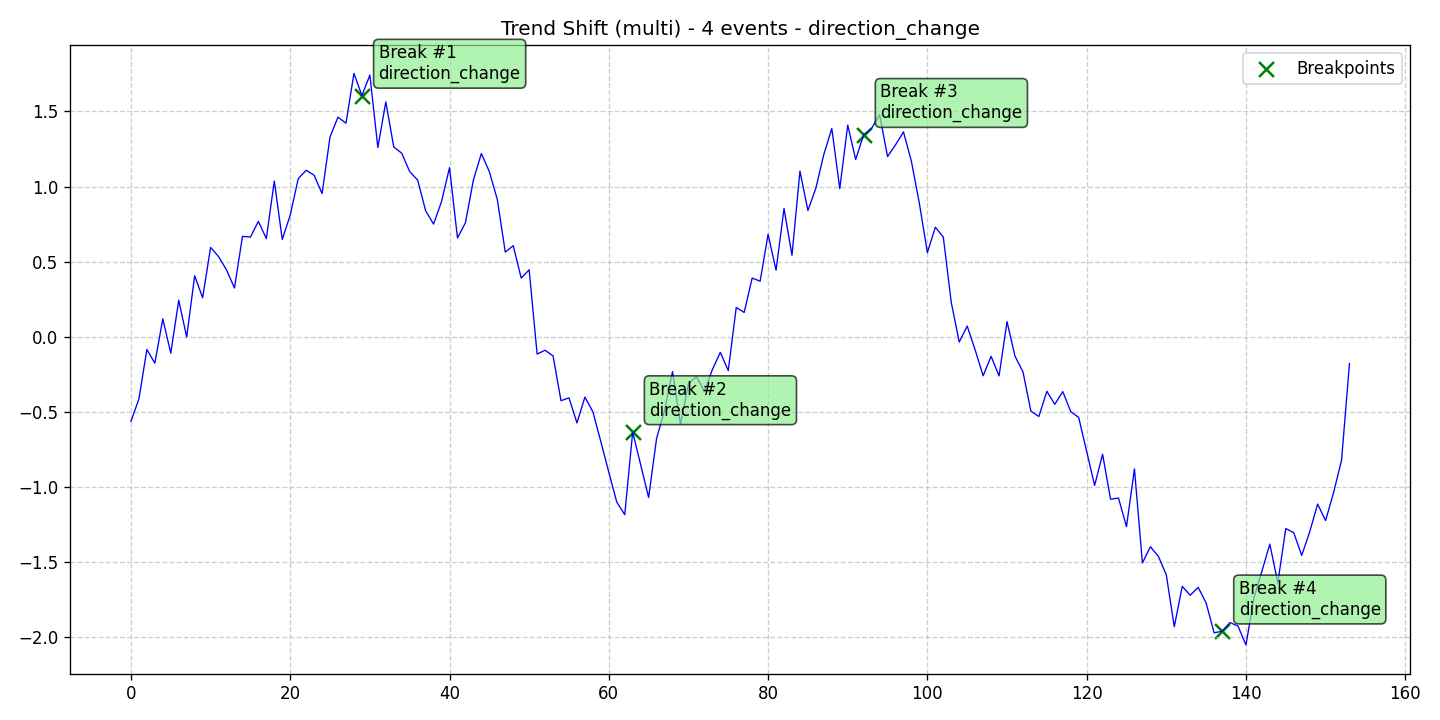

The data file committed next to this chart (first rows):
data, stationary, det_lin_up, det_lin_down, det_quad, det_cubic, det_exp, det_damped, stoc_trend, volatility, single_seas, multiple_seas, point_anom_single, point_anom_multi, collect_anom, context_anom, mean_shift, var_shift, trend_shift, date, is_break, is_anomaly, is_multi, location_beginning
-0.5632, 0, 0, 0, 0, 0, 0, 0, 0, 0, 0, 0, 0, 0, 0, 0, 0, 0, 1, 2020-01-01, 0, 0, 1, 0
-0.4141, 0, 0, 0, 0, 0, 0, 0, 0, 0, 0, 0, 0, 0, 0, 0, 0, 0, 1, 2020-01-02, 0, 0, 1, 0
-0.08461, 0, 0, 0, 0, 0, 0, 0, 0, 0, 0, 0, 0, 0, 0, 0, 0, 0, 1, 2020-01-03, 0, 0, 1, 0
-0.1759, 0, 0, 0, 0, 0, 0, 0, 0, 0, 0, 0, 0, 0, 0, 0, 0, 0, 1, 2020-01-04, 0, 0, 1, 0
0.1192, 0, 0, 0, 0, 0, 0, 0, 0, 0, 0, 0, 0, 0, 0, 0, 0, 0, 1, 2020-01-05, 0, 0, 1, 0
-0.1088, 0, 0, 0, 0, 0, 0, 0, 0, 0, 0, 0, 0, 0, 0, 0, 0, 0, 1, 2020-01-06, 0, 0, 1, 0
0.2425, 0, 0, 0, 0, 0, 0, 0, 0, 0, 0, 0, 0, 0, 0, 0, 0, 0, 1, 2020-01-07, 0, 0, 1, 0
-0.001624, 0, 0, 0, 0, 0, 0, 0, 0, 0, 0, 0, 0, 0, 0, 0, 0, 0, 1, 2020-01-08, 0, 0, 1, 0
0.4062, 0, 0, 0, 0, 0, 0, 0, 0, 0, 0, 0, 0, 0, 0, 0, 0, 0, 1, 2020-01-09, 0, 0, 1, 0
0.2594, 0, 0, 0, 0, 0, 0, 0, 0, 0, 0, 0, 0, 0, 0, 0, 0, 0, 1, 2020-01-10, 0, 0, 1, 0
0.5948, 0, 0, 0, 0, 0, 0, 0, 0, 0, 0, 0, 0, 0, 0, 0, 0, 0, 1, 2020-01-11, 0, 0, 1, 0
0.534, 0, 0, 0, 0, 0, 0, 0, 0, 0, 0, 0, 0, 0, 0, 0, 0, 0, 1, 2020-01-12, 0, 0, 1, 0
0.4449, 0, 0, 0, 0, 0, 0, 0, 0, 0, 0, 0, 0, 0, 0, 0, 0, 0, 1, 2020-01-13, 0, 0, 1, 0
0.3243, 0, 0, 0, 0, 0, 0, 0, 0, 0, 0, 0, 0, 0, 0, 0, 0, 0, 1, 2020-01-14, 0, 0, 1, 0
0.6685, 0, 0, 0, 0, 0, 0, 0, 0, 0, 0, 0, 0, 0, 0, 0, 0, 0, 1, 2020-01-15, 0, 0, 1, 0
0.6636, 0, 0, 0, 0, 0, 0, 0, 0, 0, 0, 0, 0, 0, 0, 0, 0, 0, 1, 2020-01-16, 0, 0, 1, 0
0.7682, 0, 0, 0, 0, 0, 0, 0, 0, 0, 0, 0, 0, 0, 0, 0, 0, 0, 1, 2020-01-17, 0, 0, 1, 0
0.6537, 0, 0, 0, 0, 0, 0, 0, 0, 0, 0, 0, 0, 0, 0, 0, 0, 0, 1, 2020-01-18, 0, 0, 1, 0
1.037, 0, 0, 0, 0, 0, 0, 0, 0, 0, 0, 0, 0, 0, 0, 0, 0, 0, 1, 2020-01-19, 0, 0, 1, 0
0.6481, 0, 0, 0, 0, 0, 0, 0, 0, 0, 0, 0, 0, 0, 0, 0, 0, 0, 1, 2020-01-20, 0, 0, 1, 0
0.8099, 0, 0, 0, 0, 0, 0, 0, 0, 0, 0, 0, 0, 0, 0, 0, 0, 0, 1, 2020-01-21, 0, 0, 1, 0
1.052, 0, 0, 0, 0, 0, 0, 0, 0, 0, 0, 0, 0, 0, 0, 0, 0, 0, 1, 2020-01-22, 0, 0, 1, 0
1.108, 0, 0, 0, 0, 0, 0, 0, 0, 0, 0, 0, 0, 0, 0, 0, 0, 0, 1, 2020-01-23, 0, 0, 1, 0
1.076, 0, 0, 0, 0, 0, 0, 0, 0, 0, 0, 0, 0, 0, 0, 0, 0, 0, 1, 2020-01-24, 0, 0, 1, 0
0.9532, 0, 0, 0, 0, 0, 0, 0, 0, 0, 0, 0, 0, 0, 0, 0, 0, 0, 1, 2020-01-25, 0, 0, 1, 0
1.331, 0, 0, 0, 0, 0, 0, 0, 0, 0, 0, 0, 0, 0, 0, 0, 0, 0, 1, 2020-01-26, 0, 0, 1, 0
1.462, 0, 0, 0, 0, 0, 0, 0, 0, 0, 0, 0, 0, 0, 0, 0, 0, 0, 1, 2020-01-27, 0, 0, 1, 0
1.422, 0, 0, 0, 0, 0, 0, 0, 0, 0, 0, 0, 0, 0, 0, 0, 0, 0, 1, 2020-01-28, 0, 0, 1, 0
1.753, 0, 0, 0, 0, 0, 0, 0, 0, 0, 0, 0, 0, 0, 0, 0, 0, 0, 1, 2020-01-29, 0, 0, 1, 0
1.606, 0, 0, 0, 0, 0, 0, 0, 0, 0, 0, 0, 0, 0, 0, 0, 0, 0, 1, 2020-01-30, 1, 0, 1, 0
1.742, 0, 0, 0, 0, 0, 0, 0, 0, 0, 0, 0, 0, 0, 0, 0, 0, 0, 1, 2020-01-31, 0, 0, 1, 0
1.259, 0, 0, 0, 0, 0, 0, 0, 0, 0, 0, 0, 0, 0, 0, 0, 0, 0, 1, 2020-02-01, 0, 0, 1, 0
1.563, 0, 0, 0, 0, 0, 0, 0, 0, 0, 0, 0, 0, 0, 0, 0, 0, 0, 1, 2020-02-02, 0, 0, 1, 0
1.263, 0, 0, 0, 0, 0, 0, 0, 0, 0, 0, 0, 0, 0, 0, 0, 0, 0, 1, 2020-02-03, 0, 0, 1, 0
1.222, 0, 0, 0, 0, 0, 0, 0, 0, 0, 0, 0, 0, 0, 0, 0, 0, 0, 1, 2020-02-04, 0, 0, 1, 0
1.1, 0, 0, 0, 0, 0, 0, 0, 0, 0, 0, 0, 0, 0, 0, 0, 0, 0, 1, 2020-02-05, 0, 0, 1, 0
1.043, 0, 0, 0, 0, 0, 0, 0, 0, 0, 0, 0, 0, 0, 0, 0, 0, 0, 1, 2020-02-06, 0, 0, 1, 0
0.8388, 0, 0, 0, 0, 0, 0, 0, 0, 0, 0, 0, 0, 0, 0, 0, 0, 0, 1, 2020-02-07, 0, 0, 1, 0
0.7498, 0, 0, 0, 0, 0, 0, 0, 0, 0, 0, 0, 0, 0, 0, 0, 0, 0, 1, 2020-02-08, 0, 0, 1, 0
0.9003, 0, 0, 0, 0, 0, 0, 0, 0, 0, 0, 0, 0, 0, 0, 0, 0, 0, 1, 2020-02-09, 0, 0, 1, 0
1.126, 0, 0, 0, 0, 0, 0, 0, 0, 0, 0, 0, 0, 0, 0, 0, 0, 0, 1, 2020-02-10, 0, 0, 1, 0
0.6578, 0, 0, 0, 0, 0, 0, 0, 0, 0, 0, 0, 0, 0, 0, 0, 0, 0, 1, 2020-02-11, 0, 0, 1, 0
0.7592, 0, 0, 0, 0, 0, 0, 0, 0, 0, 0, 0, 0, 0, 0, 0, 0, 0, 1, 2020-02-12, 0, 0, 1, 0
1.044, 0, 0, 0, 0, 0, 0, 0, 0, 0, 0, 0, 0, 0, 0, 0, 0, 0, 1, 2020-02-13, 0, 0, 1, 0
1.22, 0, 0, 0, 0, 0, 0, 0, 0, 0, 0, 0, 0, 0, 0, 0, 0, 0, 1, 2020-02-14, 0, 0, 1, 0
1.099, 0, 0, 0, 0, 0, 0, 0, 0, 0, 0, 0, 0, 0, 0, 0, 0, 0, 1, 2020-02-15, 0, 0, 1, 0
0.9147, 0, 0, 0, 0, 0, 0, 0, 0, 0, 0, 0, 0, 0, 0, 0, 0, 0, 1, 2020-02-16, 0, 0, 1, 0
0.5638, 0, 0, 0, 0, 0, 0, 0, 0, 0, 0, 0, 0, 0, 0, 0, 0, 0, 1, 2020-02-17, 0, 0, 1, 0
0.6065, 0, 0, 0, 0, 0, 0, 0, 0, 0, 0, 0, 0, 0, 0, 0, 0, 0, 1, 2020-02-18, 0, 0, 1, 0
0.3906, 0, 0, 0, 0, 0, 0, 0, 0, 0, 0, 0, 0, 0, 0, 0, 0, 0, 1, 2020-02-19, 0, 0, 1, 0
0.4457, 0, 0, 0, 0, 0, 0, 0, 0, 0, 0, 0, 0, 0, 0, 0, 0, 0, 1, 2020-02-20, 0, 0, 1, 0
-0.1152, 0, 0, 0, 0, 0, 0, 0, 0, 0, 0, 0, 0, 0, 0, 0, 0, 0, 1, 2020-02-21, 0, 0, 1, 0
-0.08972, 0, 0, 0, 0, 0, 0, 0, 0, 0, 0, 0, 0, 0, 0, 0, 0, 0, 1, 2020-02-22, 0, 0, 1, 0
-0.1275, 0, 0, 0, 0, 0, 0, 0, 0, 0, 0, 0, 0, 0, 0, 0, 0, 0, 1, 2020-02-23, 0, 0, 1, 0
-0.4258, 0, 0, 0, 0, 0, 0, 0, 0, 0, 0, 0, 0, 0, 0, 0, 0, 0, 1, 2020-02-24, 0, 0, 1, 0
-0.4065, 0, 0, 0, 0, 0, 0, 0, 0, 0, 0, 0, 0, 0, 0, 0, 0, 0, 1, 2020-02-25, 0, 0, 1, 0
-0.5738, 0, 0, 0, 0, 0, 0, 0, 0, 0, 0, 0, 0, 0, 0, 0, 0, 0, 1, 2020-02-26, 0, 0, 1, 0
-0.4016, 0, 0, 0, 0, 0, 0, 0, 0, 0, 0, 0, 0, 0, 0, 0, 0, 0, 1, 2020-02-27, 0, 0, 1, 0
-0.4995, 0, 0, 0, 0, 0, 0, 0, 0, 0, 0, 0, 0, 0, 0, 0, 0, 0, 1, 2020-02-28, 0, 0, 1, 0
-0.6981, 0, 0, 0, 0, 0, 0, 0, 0, 0, 0, 0, 0, 0, 0, 0, 0, 0, 1, 2020-02-29, 0, 0, 1, 0
... 94 more rows
